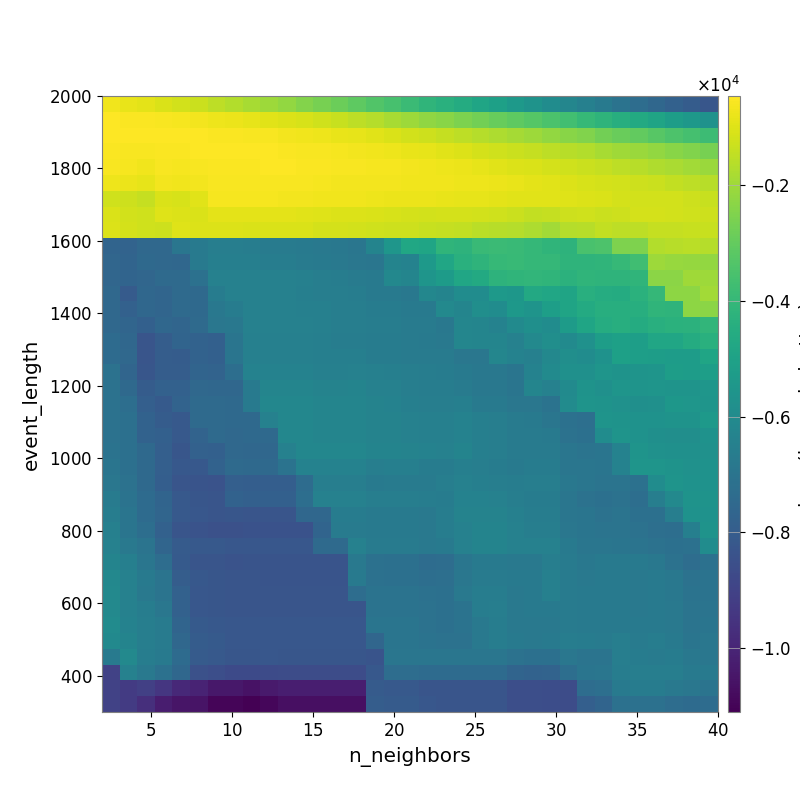

Data behind this chart, as committed beside it:
-7.067052019996730223e+02, -8.266605844614100533e+02, -9.245176541685972325e+02, -1.060195288500903416e+03, -1.191837861685485677e+03, -1.333061654678876039e+03, -1.512678502661867924e+03, -1.702446763038544077e+03, -1.864922104889415323e+03, -2.026685735811814538e+03, -2.207844065679106734e+03, -2.450644211203486975e+03, -2.648903726992904467e+03, -2.866748949446712686e+03, -3.101515669229539071e+03, -3.336189949148810683e+03, -3.569692943214553907e+03, -3.848413946174803641e+03, -4.131246013700352705e+03, -4.345891205311399062e+03, -4.564373565550052263e+03, -4.838793501759636456e+03, -5.067084026903705308e+03, -5.339931796125000801e+03
-4.876222632795524987e+02, -5.209177540842155167e+02, -5.390203267018176803e+02, -5.686925706297631677e+02, -6.067060407664944250e+02, -6.610246248736591497e+02, -7.326496072799210424e+02, -7.941197903786300003e+02, -8.563122575209049501e+02, -9.472390344094366128e+02, -1.033616660827734222e+03, -1.128048684770495356e+03, -1.240071787729284324e+03, -1.374175280368061067e+03, -1.512386539481403815e+03, -1.655652321580265834e+03, -1.850808770012989044e+03, -2.017904164494979796e+03, -2.218953331846081710e+03, -2.373565561725443331e+03, -2.555881992293644544e+03, -2.738726969587786698e+03, -2.921226069251891204e+03, -3.091158923380548458e+03
-4.701941043127663988e+02, -4.870367276176482960e+02, -5.000873525558588994e+02, -4.909781255685962265e+02, -5.014542866239818864e+02, -5.047175096511366519e+02, -5.126021228613751646e+02, -5.285609818124517005e+02, -5.557265058498082908e+02, -5.860536951498469307e+02, -6.459651160908803149e+02, -6.878820175757450670e+02, -7.308760150638511277e+02, -8.137461918361137805e+02, -8.790903329342079360e+02, -9.580168560774217212e+02, -1.084965268458036917e+03, -1.182439003490612777e+03, -1.279806032597425656e+03, -1.422983455646291986e+03, -1.530852169278401561e+03, -1.666863272864096416e+03, -1.779144361987043112e+03, -1.890569297530927088e+03
-5.173953685574141446e+02, -5.688724612715336661e+02, -5.826409503039816400e+02, -5.290286636208818436e+02, -5.316506847733551240e+02, -5.044625852863705404e+02, -4.795533451393600330e+02, -4.840373853481102060e+02, -4.821124508814166916e+02, -4.922136052414713276e+02, -5.177302247355532927e+02, -5.695553865980855335e+02, -5.942751019225116806e+02, -6.209792737305599530e+02, -6.573707982568524812e+02, -6.906726381367749354e+02, -7.275610355423062856e+02, -8.039791588249863707e+02, -8.737614094941035319e+02, -9.552741252142130861e+02, -1.050334389754410495e+03, -1.136031431754167670e+03, -1.235300165241112836e+03, -1.321109714897295362e+03
-5.729252751064415179e+02, -6.119063032493855872e+02, -6.790662724084866113e+02, -5.917865603041294662e+02, -6.002562225099945863e+02, -5.651501539469053341e+02, -5.254981102485990050e+02, -5.279503654767877379e+02, -5.252291976220495826e+02, -4.907977501770077424e+02, -4.889346306270471132e+02, -5.222276697694638870e+02, -5.420031618013174466e+02, -5.746711029126697667e+02, -5.895562468933467244e+02, -6.204612163417771171e+02, -6.262038434509005356e+02, -6.441339013886901057e+02, -6.933925725908726463e+02, -7.341182540838842669e+02, -7.888798106987073879e+02, -8.546578638627344162e+02, -9.454849781870686911e+02, -1.030023166002080416e+03
-7.566768444526250050e+02, -7.871382219045370903e+02, -8.563439630810612471e+02, -6.691097458578750548e+02, -6.803585759090657348e+02, -6.537297130125132298e+02, -5.767551074326805747e+02, -5.862024650984188838e+02, -5.733236120688476376e+02, -5.821688815905527008e+02, -5.705975559750328330e+02, -5.564956938128499360e+02, -5.982007804687564203e+02, -6.404498604900576311e+02, -6.486545494488296981e+02, -6.678608526499152731e+02, -6.703485940636332998e+02, -6.906751217935453724e+02, -7.120607089263556873e+02, -7.184030044440827396e+02, -7.286163671904021157e+02, -7.571234427818039876e+02, -7.775710705886351661e+02, -8.365610273668662558e+02
-1.227364273086993535e+03, -1.291394009554823924e+03, -1.419525225561837942e+03, -1.089989299352379703e+03, -1.099796163733085905e+03, -9.411029601735428969e+02, -6.248690804645574417e+02, -6.248690804645574417e+02, -6.301019359298534255e+02, -6.330524394261071848e+02, -6.381512087179182799e+02, -6.483945816543940737e+02, -6.854710884622185176e+02, -6.860964046984021252e+02, -6.909584871976031764e+02, -7.435172095267315626e+02, -7.759266444418998390e+02, -7.688803667773958068e+02, -7.819084331370162317e+02, -8.291112414075673769e+02, -8.610141861576287283e+02, -8.628591085083694452e+02, -8.955569550696052374e+02, -9.304515874049633339e+02
-1.079724501853455195e+03, -1.189214560526580271e+03, -1.250172042726447671e+03, -9.757020725351051169e+02, -1.022192469918127017e+03, -1.060560505558594286e+03, -8.879815649034862872e+02, -8.952459911231168235e+02, -8.952459911231168235e+02, -9.033443705443403360e+02, -9.113576627226821074e+02, -9.276634009172615833e+02, -9.771327156882439340e+02, -1.027128276810604348e+03, -1.042100713715210532e+03, -1.062903037360879125e+03, -1.123385814652669296e+03, -1.148268085354805635e+03, -1.205878289706626447e+03, -1.153687041406074741e+03, -1.173943120621421713e+03, -1.216506767359949436e+03, -1.256805882968285914e+03, -1.340376373317609250e+03
-1.044357727593771642e+03, -1.165448610762569160e+03, -1.239676546128422387e+03, -1.286472730482957786e+03, -1.004172488593794696e+03, -1.032777905566222444e+03, -1.041236254804245391e+03, -1.049746584286527423e+03, -1.069066025030680748e+03, -1.078816261397268590e+03, -1.078816261397268590e+03, -1.088583941320008307e+03, -1.137798399933869405e+03, -1.167721022486051197e+03, -1.204167496291760017e+03, -1.234111691050673244e+03, -1.273246971762053590e+03, -1.283405782457310579e+03, -1.369755923487050950e+03, -1.419630046672351227e+03, -1.459865274901834937e+03, -1.582185939205755403e+03, -1.613768454267736161e+03, -1.668867309333487128e+03
-7.679736260226177365e+03, -7.702935714629152244e+03, -7.508756948560652745e+03, -7.524624754977065095e+03, -6.927718437426451601e+03, -6.720811822897720958e+03, -6.534127481190937033e+03, -6.542239938151295064e+03, -6.599058052285669874e+03, -6.667354393115247149e+03, -6.685999400031025289e+03, -6.699734648461113466e+03, -6.809636979778469140e+03, -6.855401369504102149e+03, -6.918134002112972667e+03, -6.294037704822458181e+03, -5.522925021732839014e+03, -4.775014873756690577e+03, -4.863979718932556352e+03, -4.125696182631748343e+03, -4.227204822281270935e+03, -3.905119103758233905e+03, -3.838393873505491229e+03, -3.903887218236152421e+03
-7.606222348614564908e+03, -7.684621315026398406e+03, -7.463917532910169939e+03, -7.508756948560652745e+03, -7.542874525039002947e+03, -6.721728313185170919e+03, -6.519898258615531631e+03, -6.523022977860820902e+03, -6.528410038338377490e+03, -6.593866655476529559e+03, -6.593866655476529559e+03, -6.666813806647826823e+03, -6.743556750623633889e+03, -6.799682879146270352e+03, -6.873177358030327923e+03, -6.943273254321982677e+03, -6.300213628335917747e+03, -6.397203074495521832e+03, -5.349759310935191024e+03, -4.805469142717138311e+03, -4.341584922758474931e+03, -4.174268009907841588e+03, -3.960627900817496993e+03, -3.925422359783851789e+03
-7.598436489330342738e+03, -7.687084237293433944e+03, -7.602171350543334484e+03, -7.430246476464730222e+03, -7.430246476464730222e+03, -7.147162614503574332e+03, -6.426304983840288514e+03, -6.426304983840288514e+03, -6.426304983840288514e+03, -6.430324252504069591e+03, -6.430324252504069591e+03, -6.487647695214259329e+03, -6.562782166708889235e+03, -6.603729288266894400e+03, -6.661039823686505770e+03, -6.751173663663705156e+03, -6.123030043378168557e+03, -6.253799589709584325e+03, -5.551837760436264944e+03, -5.282354547350750181e+03, -4.793419244581255043e+03, -4.660222975209605465e+03, -4.223579890168935890e+03, -4.144929522345213627e+03
-7.500851114741533820e+03, -8.042494897720023801e+03, -7.542721554819202538e+03, -7.635086071301919219e+03, -7.430246476464730222e+03, -7.461577372700431624e+03, -6.619881714137354720e+03, -6.426304983840288514e+03, -6.426304983840288514e+03, -6.427887426942641468e+03, -6.427887426942641468e+03, -6.492054763819392065e+03, -6.550437340964414943e+03, -6.570755393961969276e+03, -6.607670832381149921e+03, -6.716268591835169900e+03, -6.716268591835169900e+03, -6.850069419489084794e+03, -6.163026321450948672e+03, -6.285067517108872380e+03, -5.908748328535815745e+03, -5.944323862929731149e+03, -5.333302662084070107e+03, -5.467324377032749908e+03
-7.520980732898589849e+03, -7.784945955691226118e+03, -7.542721554819202538e+03, -7.612453117343708072e+03, -7.430246476464730222e+03, -7.461577372700431624e+03, -6.846802767691506233e+03, -6.621758499259899509e+03, -6.426304983840288514e+03, -6.426304983840288514e+03, -6.426304983840288514e+03, -6.486349246083137587e+03, -6.486349246083137587e+03, -6.551251130384254793e+03, -6.555770614695507902e+03, -6.634085714549481054e+03, -6.650180418900074073e+03, -6.697345449205625300e+03, -6.706215321018126815e+03, -6.100922201806841258e+03, -6.260061792490690095e+03, -5.829245149408575344e+03, -5.908438173500888297e+03, -5.429288408231612266e+03
-7.520980732898589849e+03, -7.617678739988848065e+03, -7.840056259543280248e+03, -7.552344847071177355e+03, -7.635086071301919219e+03, -7.430246476464730222e+03, -6.875441745239533702e+03, -6.847780908338002519e+03, -6.422406015999790725e+03, -6.422406015999790725e+03, -6.426304983840288514e+03, -6.427887426942641468e+03, -6.486349246083137587e+03, -6.544220070920953731e+03, -6.555770614695507902e+03, -6.613292160098898421e+03, -6.613292160098898421e+03, -6.664369096384593831e+03, -6.690167443451899999e+03, -6.824161978537044888e+03, -6.233820295011713824e+03, -6.260061792490690095e+03, -6.382687071821629615e+03, -6.010583679371708058e+03
-7.386995835116367743e+03, -7.545834612168091553e+03, -8.293542699700568846e+03, -7.956515560056311188e+03, -7.680605625964329192e+03, -7.745229067887160454e+03, -7.817941675763800049e+03, -6.976257909074274721e+03, -6.465383201015090890e+03, -6.465383201015090890e+03, -6.468707060909448046e+03, -6.468707060909448046e+03, -6.527992348952107022e+03, -6.587794496557792627e+03, -6.575224867677517068e+03, -6.635352456706984412e+03, -6.650821567454232536e+03, -6.690687965700885798e+03, -6.727101423172535760e+03, -6.780209324672911862e+03, -6.233820295011713824e+03, -6.260061792490690095e+03, -6.260061792490690095e+03, -6.426718140574421341e+03
-7.386995835116367743e+03, -7.523466144881823311e+03, -8.293542699700568846e+03, -7.956515560056311188e+03, -8.020688154287164252e+03, -7.745229067887160454e+03, -7.817941675763800049e+03, -6.976257909074274721e+03, -6.465383201015090890e+03, -6.465383201015090890e+03, -6.468707060909448046e+03, -6.468707060909448046e+03, -6.527992348952107022e+03, -6.527992348952107022e+03, -6.522597123323223059e+03, -6.638374798788300723e+03, -6.650821567454232536e+03, -6.678361656127452079e+03, -6.694999043067899947e+03, -6.677762803223834453e+03, -6.883919397213639968e+03, -6.902446633314360952e+03, -6.217190176398862604e+03, -6.393954962412957684e+03
-7.091158314592083116e+03, -7.627586402796759103e+03, -8.238033541792250617e+03, -7.956515560056311188e+03, -7.956515560056311188e+03, -7.668821062820567022e+03, -7.727726609699073379e+03, -7.257103637366532894e+03, -6.390073713615114684e+03, -6.390073713615114684e+03, -6.390033908364108356e+03, -6.390033908364108356e+03, -6.450455989980938284e+03, -6.450455989980938284e+03, -6.438294001393611325e+03, -6.487732127045178459e+03, -6.501517515100026685e+03, -6.557855466973425791e+03, -6.606256315405239548e+03, -6.629794665409557638e+03, -6.736727531003276454e+03, -6.840307682695917720e+03, -6.860946946948442019e+03, -6.983017882440482026e+03
-7.091158314592083116e+03, -7.470140575020308461e+03, -8.002612702999426801e+03, -7.797470778638221418e+03, -7.797470778638221418e+03, -7.503053827439412999e+03, -7.565147012559289578e+03, -7.550176452677128509e+03, -6.775186800056852917e+03, -6.262295762896957967e+03, -6.262295762896957967e+03, -6.263445325348116967e+03, -6.323474608318947503e+03, -6.323474608318947503e+03, -6.321577518810231595e+03, -6.422083209968275696e+03, -6.436235762298734699e+03, -6.557855466973425791e+03, -6.594264167701191582e+03, -6.573792697699090240e+03, -6.669950383866357697e+03, -6.823902153001799888e+03, -6.823902153001799888e+03, -6.945990704636911687e+03
-7.091158314592083116e+03, -7.257356647942783638e+03, -7.871357730984906993e+03, -8.095261233905481276e+03, -7.703646655751935214e+03, -7.403607132703477873e+03, -7.439500045545059947e+03, -7.465893041699559944e+03, -6.700207778555562982e+03, -6.193861643949530844e+03, -6.193861643949530844e+03, -6.195509603089366465e+03, -6.255374108022539986e+03, -6.255374108022539986e+03, -6.255374108022539986e+03, -6.356091214256443891e+03, -6.370836924542247289e+03, -6.501517515100026685e+03, -6.538779649293518560e+03, -6.553926540419068260e+03, -6.498339750931831077e+03, -6.697097967606398015e+03, -6.749873271143719649e+03, -6.870774603268075225e+03
-7.091158314592083116e+03, -7.174504864969842856e+03, -7.760241271422933096e+03, -8.023148029327098811e+03, -8.131804170366341168e+03, -7.403607132703477873e+03, -7.439500045545059947e+03, -7.465893041699559944e+03, -7.465893041699559944e+03, -6.426676272942881951e+03, -6.193861643949530844e+03, -6.193861643949530844e+03, -6.254376683133331426e+03, -6.255374108022539986e+03, -6.255374108022539986e+03, -6.350702803739304727e+03, -6.354431084017505782e+03, -6.425042913325662084e+03, -6.461781950969866557e+03, -6.466878309468007501e+03, -6.386023387606534016e+03, -6.530157504428887478e+03, -6.545613385971810203e+03, -6.667582159112306726e+03
-7.091158314592083116e+03, -7.174504864969842856e+03, -7.760241271422933096e+03, -7.830392733729658175e+03, -8.131804170366341168e+03, -7.703646655751935214e+03, -7.426812888526557799e+03, -7.495934038498652626e+03, -7.465893041699559944e+03, -7.465893041699559944e+03, -6.193861643949530844e+03, -6.193861643949530844e+03, -6.254376683133331426e+03, -6.254376683133331426e+03, -6.255374108022539986e+03, -6.361361126749218784e+03, -6.354431084017505782e+03, -6.420643170606184867e+03, -6.461781950969866557e+03, -6.461781950969866557e+03, -6.365700382065146187e+03, -6.490410650913578138e+03, -6.538895760505582075e+03, -6.660890381512125714e+03
-7.049807875046503796e+03, -7.174504864969842856e+03, -7.470140575020308461e+03, -7.887172886664066027e+03, -8.259932521085062035e+03, -7.792848929913837310e+03, -7.834767324714282040e+03, -7.519768318205828109e+03, -7.555889344997647640e+03, -7.555889344997647640e+03, -6.433822506700655140e+03, -6.190047526312909213e+03, -6.190047526312909213e+03, -6.190047526312909213e+03, -6.189794902271552928e+03, -6.295981052079249821e+03, -6.296866340407684220e+03, -6.363863130426930184e+03, -6.403773482439408326e+03, -6.406424125947643915e+03, -6.308035489797392074e+03, -6.490410650913578138e+03, -6.538895760505582075e+03, -6.660890381512125714e+03
-6.947500329204571244e+03, -7.174504864969842856e+03, -7.470140575020308461e+03, -7.887172886664066027e+03, -8.185434606414548398e+03, -8.185434606414548398e+03, -7.759960213308016137e+03, -7.415944359143673864e+03, -7.484880811800100673e+03, -7.484880811800100673e+03, -7.029455324653280513e+03, -6.375510502933532734e+03, -6.375510502933532734e+03, -6.375510502933532734e+03, -6.375510502933532734e+03, -6.543035017665762098e+03, -6.516344360611558841e+03, -6.517307137245242302e+03, -6.621461664938883587e+03, -6.616531409827954121e+03, -6.497870343993094139e+03, -6.560668167754813112e+03, -6.640299908500254787e+03, -6.745887699641834843e+03
-6.864723629005606199e+03, -7.091158314592083116e+03, -7.470140575020308461e+03, -7.934986698756405531e+03, -8.305822744850807794e+03, -8.340958313100169107e+03, -8.376015851357597057e+03, -7.871263729709273321e+03, -7.918464748061911450e+03, -7.918464748061911450e+03, -7.918464748061911450e+03, -7.338760434559619171e+03, -6.543890697638785241e+03, -6.543890697638785241e+03, -6.543890697638785241e+03, -6.711791571761374144e+03, -6.673798705870340200e+03, -6.673798705870340200e+03, -6.672179982292645036e+03, -6.547455161925213361e+03, -6.430418914308588683e+03, -6.492374500691913454e+03, -6.552061920073925648e+03, -6.611143134985852157e+03
-6.658383476135465571e+03, -7.049807875046503796e+03, -7.363305931226842404e+03, -7.653024812833659780e+03, -8.138023447827572454e+03, -8.240937509739571396e+03, -8.276680854381538666e+03, -7.774522686064006848e+03, -7.818437953674431810e+03, -7.818437953674431810e+03, -7.818437953674431810e+03, -7.236782185147681957e+03, -6.443744494921379555e+03, -6.443744494921379555e+03, -6.443744494921379555e+03, -6.551149404590517406e+03, -6.534070809393595482e+03, -6.534070809393595482e+03, -6.601999592203404973e+03, -6.622548950056419926e+03, -6.371910406754541327e+03, -6.381059534012129006e+03, -6.417119517429236112e+03, -6.530823566235934777e+03
-6.604935092425629591e+03, -6.947500329204571244e+03, -7.363305931226842404e+03, -7.631030101814805676e+03, -8.138023447827572454e+03, -8.205111788850088487e+03, -8.276680854381538666e+03, -8.265704765548536670e+03, -8.277362459841409873e+03, -8.277362459841409873e+03, -8.277362459841409873e+03, -7.562156837226337302e+03, -7.562156837226337302e+03, -6.628468511223450150e+03, -6.628468511223450150e+03, -6.735847183674826738e+03, -6.710492611433422098e+03, -6.710492611433422098e+03, -6.785658876578293530e+03, -6.591944644468229853e+03, -6.337449697364188978e+03, -6.342424541901374141e+03, -6.352722740192822130e+03, -6.481028966790378036e+03
-6.462590465577682153e+03, -6.947500329204571244e+03, -7.239070431199653285e+03, -7.780233022078662543e+03, -8.308418143878780029e+03, -8.377005427417658211e+03, -8.447169904805286933e+03, -8.447169904805286933e+03, -8.432370912581403900e+03, -8.432370912581403900e+03, -8.432370912581403900e+03, -8.432370912581403900e+03, -7.653626477887657529e+03, -6.658756230273783331e+03, -6.658756230273783331e+03, -6.765810473972777800e+03, -6.743129236347318511e+03, -6.743129236347318511e+03, -6.819729736620198310e+03, -6.583716932640974846e+03, -6.433370482446891401e+03, -6.299665776234503937e+03, -6.309754058847373926e+03, -6.429665594230859824e+03
-6.421902606135412498e+03, -6.801088620299321519e+03, -6.990856790379742051e+03, -7.636940394862799621e+03, -8.065443360554862011e+03, -8.136990246731265870e+03, -8.136990246731265870e+03, -8.213951274528013528e+03, -8.216053098747577678e+03, -8.216053098747577678e+03, -8.216053098747577678e+03, -8.216053098747577678e+03, -7.414729360270700454e+03, -7.414729360270700454e+03, -6.412335600794403945e+03, -6.694517114765027145e+03, -6.694517114765027145e+03, -6.694517114765027145e+03, -6.819729736620198310e+03, -6.760074089479855502e+03, -6.433370482446891401e+03, -6.299665776234503937e+03, -6.309754058847373926e+03, -6.429665594230859824e+03
-6.289801110759502990e+03, -6.528167745715418278e+03, -6.913864703758804353e+03, -7.315257804690066223e+03, -8.095172320901023340e+03, -8.282201267674856354e+03, -8.282201267674856354e+03, -8.360481303657679746e+03, -8.346437422176262771e+03, -8.347162661595266400e+03, -8.347162661595266400e+03, -8.347162661595266400e+03, -8.347162661595266400e+03, -8.347162661595266400e+03, -6.797067038050548945e+03, -7.143777797907137938e+03, -7.175783979501312388e+03, -7.175783979501312388e+03, -7.333075716004354945e+03, -7.293349610538234629e+03, -6.911321071086603297e+03, -6.717052260039863540e+03, -6.713705801107047591e+03, -6.810907304288155501e+03
-6.123872375298064071e+03, -6.416333230676003041e+03, -6.774115067629800251e+03, -6.991842531378573767e+03, -7.955603509854980985e+03, -8.174349383458874399e+03, -8.250753329110128107e+03, -8.290805817700747866e+03, -8.312067962640576297e+03, -8.319730715111900281e+03, -8.319730715111900281e+03, -8.319730715111900281e+03, -8.319730715111900281e+03, -8.319730715111900281e+03, -6.746444102697230846e+03, -7.143777797907137938e+03, -7.175783979501312388e+03, -7.175783979501312388e+03, -7.249891532654902221e+03, -7.211492438685233537e+03, -6.868969369499909590e+03, -6.670556070670559166e+03, -6.667423144439658245e+03, -6.768465630777727711e+03
-6.091540993688876370e+03, -6.426252055748208477e+03, -6.790918186840669478e+03, -7.012167667179808632e+03, -7.776589966200308481e+03, -8.196036960348872526e+03, -8.273804591367419562e+03, -8.314422699993050628e+03, -8.300061760457811033e+03, -8.290313944321007511e+03, -8.289121123605265893e+03, -8.289121123605265893e+03, -8.289121123605265893e+03, -8.289121123605265893e+03, -7.313811271660153579e+03, -7.036136943028525820e+03, -7.068147479269649011e+03, -7.068147479269649011e+03, -7.142351313078483145e+03, -7.154239081664964033e+03, -6.809431168408964368e+03, -6.610802508186595333e+03, -6.608432356124181752e+03, -6.787745472141212304e+03
-6.091540993688876370e+03, -6.426252055748208477e+03, -6.593119885322592381e+03, -6.900080668628784224e+03, -7.776589966200308481e+03, -8.196036960348872526e+03, -8.273804591367419562e+03, -8.314422699993050628e+03, -8.314422699993050628e+03, -8.286163488960371978e+03, -8.289121123605265893e+03, -8.289121123605265893e+03, -8.289121123605265893e+03, -8.289121123605265893e+03, -8.289121123605265893e+03, -7.036136943028525820e+03, -7.036136943028525820e+03, -7.036136943028525820e+03, -7.110096619127551094e+03, -7.160063494664974314e+03, -7.038217072328636277e+03, -6.586975384993208536e+03, -6.568131781283319469e+03, -6.792422577372307387e+03
-5.986495136499535874e+03, -6.396639967791993513e+03, -6.566086151468760363e+03, -6.674955630497118364e+03, -7.677298325406662116e+03, -8.099547266600635339e+03, -8.179234613781809458e+03, -8.221708999537193449e+03, -8.221708999537193449e+03, -8.197760702326602768e+03, -8.203599697464387646e+03, -8.203599697464387646e+03, -8.203599697464387646e+03, -8.203599697464387646e+03, -8.203599697464387646e+03, -6.964749415597662846e+03, -6.964749415597662846e+03, -6.964749415597662846e+03, -7.110096619127551094e+03, -7.160063494664974314e+03, -7.038217072328636277e+03, -6.794237490956304100e+03, -6.586975384993208536e+03, -6.814632758244139950e+03
-6.056067842689702047e+03, -6.289585700472018289e+03, -6.566086151468760363e+03, -6.674955630497118364e+03, -7.556837009784270776e+03, -8.009779157904377826e+03, -8.099547266600635339e+03, -8.221708999537193449e+03, -8.221708999537193449e+03, -8.197760702326602768e+03, -8.203599697464387646e+03, -8.203599697464387646e+03, -8.203599697464387646e+03, -8.203599697464387646e+03, -8.203599697464387646e+03, -7.580554620048937068e+03, -6.964749415597662846e+03, -6.964749415597662846e+03, -7.038387477727073929e+03, -7.088779311521037926e+03, -7.088779311521037926e+03, -6.809610661176019676e+03, -6.575830626437714272e+03, -6.756246956938249241e+03
-6.771426402929573669e+03, -6.104813784885485802e+03, -6.587914836560184995e+03, -6.698789411761728843e+03, -7.375238779858016642e+03, -8.039589253182092762e+03, -8.131080905040025755e+03, -8.255334868785987055e+03, -8.255334868785987055e+03, -8.228777005613308575e+03, -8.233617759436061533e+03, -8.233617759436061533e+03, -8.233617759436061533e+03, -8.233617759436061533e+03, -8.233617759436061533e+03, -8.331684660405024260e+03, -6.908598183090109160e+03, -6.908598183090109160e+03, -6.908598183090109160e+03, -6.908598183090109160e+03, -6.908598183090109160e+03, -6.908598183090109160e+03, -6.908598183090109160e+03, -7.080933136491365985e+03
-9.015230573596554677e+03, -6.434525002311247590e+03, -6.795139578633685232e+03, -7.140973986709810561e+03, -7.532337260384104411e+03, -8.441415705247580263e+03, -8.552021538411243455e+03, -8.697579558103443560e+03, -8.697579558103443560e+03, -8.648964318079493751e+03, -8.618340295592441180e+03, -8.618340295592441180e+03, -8.618340295592441180e+03, -8.618340295592441180e+03, -8.618340295592441180e+03, -8.157871368885300399e+03, -7.314458132621916775e+03, -7.314458132621916775e+03, -7.385657456242237458e+03, -7.385657456242237458e+03, -7.385657456242237458e+03, -7.385657456242237458e+03, -7.385657456242237458e+03, -7.689605376565687948e+03
-9.015230573596554677e+03, -9.228812960526622192e+03, -9.077132937705471704e+03, -9.420003714521906659e+03, -9.871727473625405764e+03, -1.003744823931148676e+04, -1.040388326229674203e+04, -1.040388326229674203e+04, -1.056987938572919848e+04, -1.034225472230174091e+04, -1.019106396416996358e+04, -1.019106396416996358e+04, -1.019106396416996358e+04, -1.019106396416996358e+04, -1.019106396416996358e+04, -8.031172768371607162e+03, -8.121580101034127438e+03, -8.121580101034127438e+03, -8.289757367734446234e+03, -8.289757367734446234e+03, -8.290405112134338196e+03, -8.290405112134338196e+03, -8.290405112134338196e+03, -8.549131984502402702e+03
-9.015230573596554677e+03, -9.228812960526622192e+03, -9.661175630069184990e+03, -1.024601705474982555e+04, -1.048268842838649834e+04, -1.054976988476955557e+04, -1.093063562998538146e+04, -1.093063562998538146e+04, -1.109652237848038203e+04, -1.091964424489259545e+04, -1.065537360482451186e+04, -1.065537360482451186e+04, -1.065537360482451186e+04, -1.065537360482451186e+04, -1.065537360482451186e+04, -7.976851212243539521e+03, -8.041488862990638154e+03, -8.041488862990638154e+03, -8.210889942352339858e+03, -8.283811499141069362e+03, -8.290405112134338196e+03, -8.290405112134338196e+03, -8.290405112134338196e+03, -8.549131984502402702e+03
